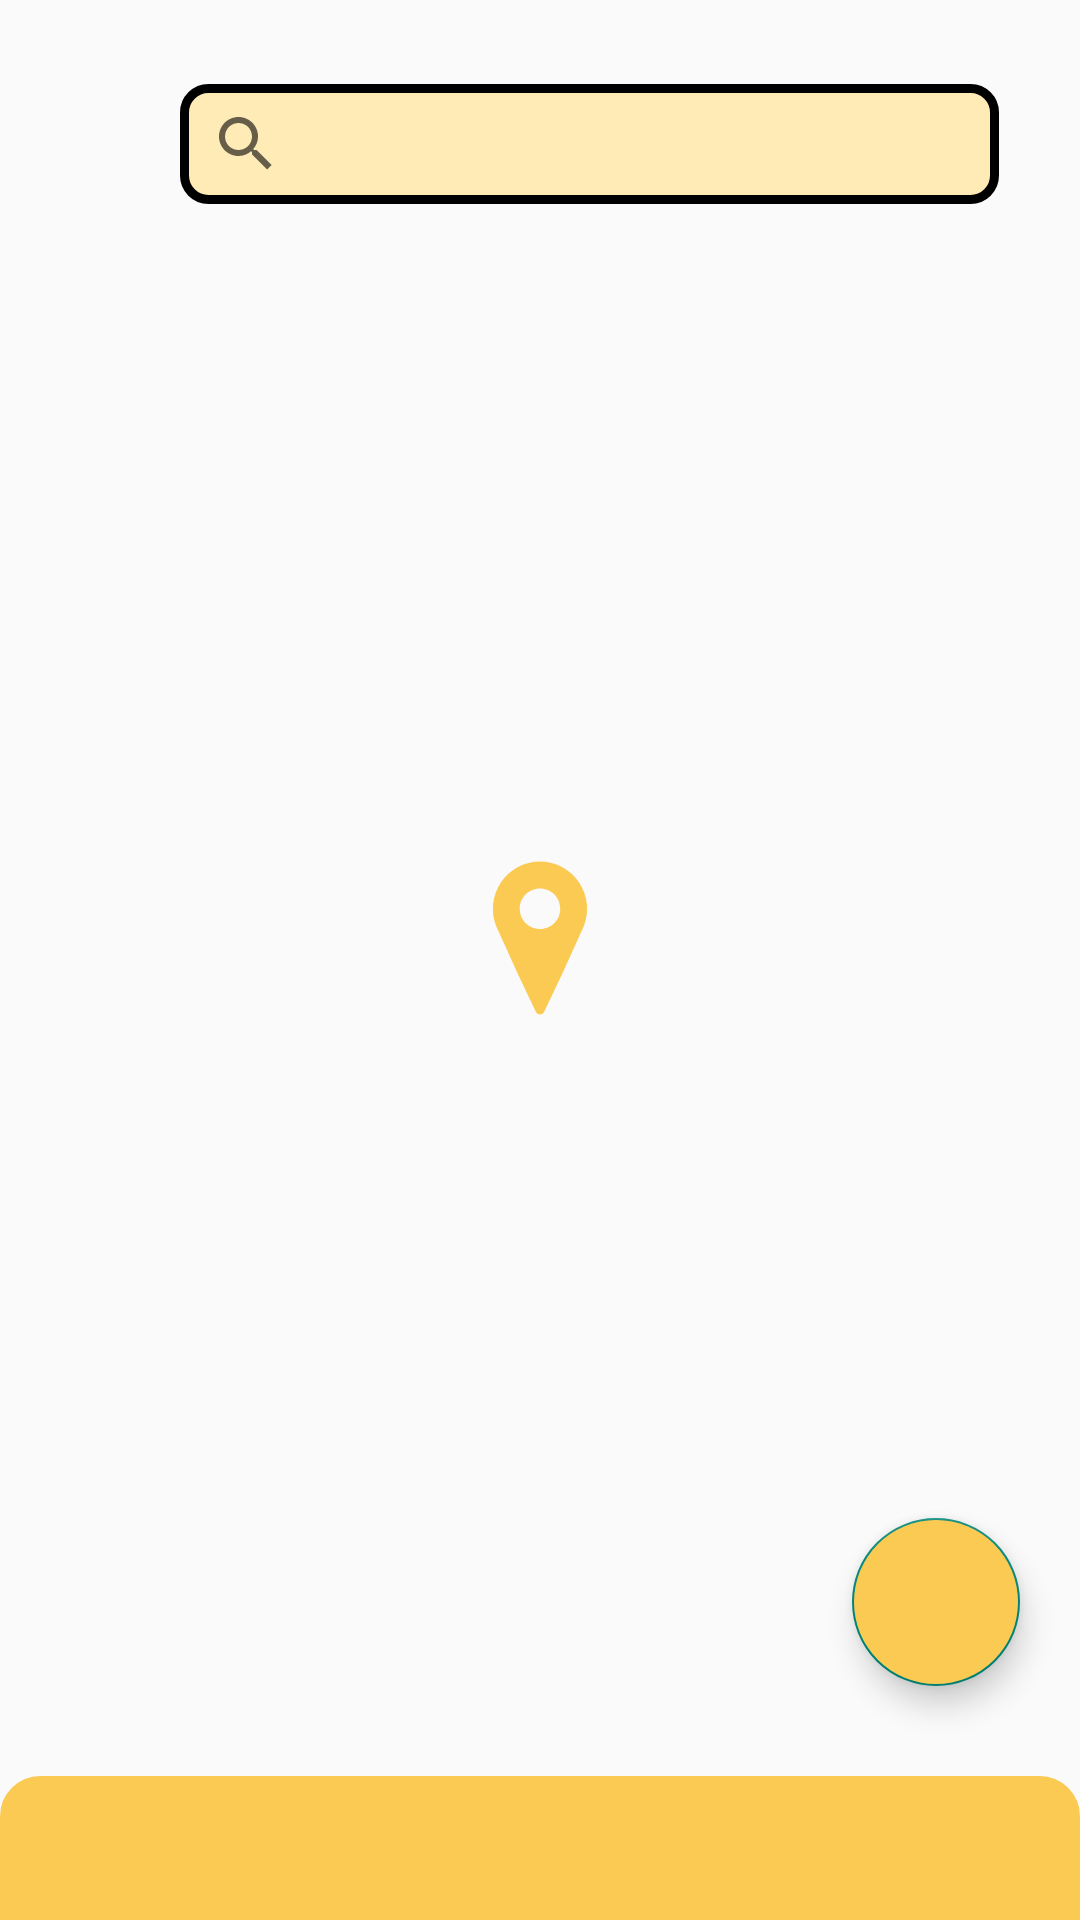

This screen was rendered from an Android layout file. Write that file and the resources it references.
<!-- AndroidManifest.xml: application theme Theme.HyperBooster -->
<!-- res/layout/fragment_map_main.xml -->
<?xml version="1.0" encoding="utf-8"?>
<androidx.constraintlayout.widget.ConstraintLayout xmlns:android="http://schemas.android.com/apk/res/android"
    xmlns:app="http://schemas.android.com/apk/res-auto"
    xmlns:tools="http://schemas.android.com/tools"
    android:layout_width="match_parent"
    android:layout_height="match_parent">

    
    <androidx.constraintlayout.widget.Guideline
        android:id="@+id/guideline_top"
        android:layout_width="wrap_content"
        android:layout_height="wrap_content"
        android:orientation="horizontal"
        app:layout_constraintGuide_begin="63dp" />

    <androidx.constraintlayout.widget.Guideline
        android:id="@+id/guideline_bottom"
        android:layout_width="wrap_content"
        android:layout_height="wrap_content"
        android:orientation="horizontal"
        app:layout_constraintGuide_end="78dp" />

    <androidx.constraintlayout.widget.Guideline
        android:id="@+id/guideline_start"
        android:layout_width="wrap_content"
        android:layout_height="wrap_content"
        android:orientation="vertical"
        app:layout_constraintGuide_begin="20dp" />

    <androidx.constraintlayout.widget.Guideline
        android:id="@+id/guideline_end"
        android:layout_width="wrap_content"
        android:layout_height="wrap_content"
        android:orientation="vertical"
        app:layout_constraintGuide_end="20dp" />

    <androidx.constraintlayout.widget.Guideline
        android:id="@+id/guideline_bottombar"
        android:layout_width="wrap_content"
        android:layout_height="wrap_content"
        android:orientation="horizontal"
        app:layout_constraintGuide_end="48dp" />

    <ImageView
        android:layout_width="0dp"
        android:layout_height="0dp"
        android:src="@drawable/back_bottom"
        app:layout_constraintBottom_toBottomOf="parent"
        app:layout_constraintEnd_toEndOf="parent"
        app:layout_constraintStart_toStartOf="parent"
        app:layout_constraintTop_toTopOf="@+id/guideline_bottombar" />

    
    <Button
        android:id="@+id/back"
        android:layout_width="30dp"
        android:layout_height="30dp"
        android:layout_marginTop="33dp"
        android:background="@drawable/icon_back"
        app:layout_constraintStart_toStartOf="@id/guideline_start"
        app:layout_constraintTop_toTopOf="parent" />

    <androidx.appcompat.widget.Toolbar
        android:id="@+id/search_toolbar"
        android:layout_width="0dp"
        android:layout_height="40dp"
        android:background="@drawable/btn_sub_color_light"
        android:minHeight="?attr/actionBarSize"
        android:theme="?attr/actionBarTheme"
        app:layout_constraintBottom_toTopOf="@+id/search_bottom"
        app:layout_constraintEnd_toStartOf="@+id/guideline_end"
        app:layout_constraintHorizontal_bias="0.0"
        app:layout_constraintStart_toEndOf="@+id/back"
        app:layout_constraintTop_toTopOf="@+id/search_top"
        android:layout_marginStart="10dp"
        android:layout_marginEnd="7dp"/>

    <SearchView
        android:id="@+id/map_search"
        android:layout_width="0dp"
        android:layout_height="30dp"
        android:fontFamily="@font/font_medium"
        android:iconifiedByDefault="false"
        android:queryBackground="@null"
        app:layout_constraintBottom_toBottomOf="@+id/search_toolbar"
        app:layout_constraintEnd_toStartOf="@+id/guideline_end"
        app:layout_constraintHorizontal_bias="0.0"
        app:layout_constraintStart_toEndOf="@+id/back"
        app:layout_constraintTop_toTopOf="@+id/search_toolbar"
        app:queryHint="주소 검색"
        app:searchIcon="@drawable/icon_search" />

    <androidx.constraintlayout.widget.Guideline
        android:id="@+id/search_top"
        android:layout_width="wrap_content"
        android:layout_height="wrap_content"
        android:orientation="horizontal"
        app:layout_constraintGuide_begin="28dp" />

    <androidx.constraintlayout.widget.Guideline
        android:id="@+id/search_bottom"
        android:layout_width="wrap_content"
        android:layout_height="wrap_content"
        android:orientation="horizontal"
        app:layout_constraintGuide_begin="68dp" />

    <Button
        android:id="@+id/location"
        android:layout_width="72dp"
        android:layout_height="72dp"
        android:background="@drawable/icon_location"
        android:backgroundTint="@color/main_color"
        app:layout_constraintBottom_toTopOf="@+id/guideline_bottom"
        app:layout_constraintEnd_toStartOf="@+id/guideline_end"
        app:layout_constraintStart_toStartOf="@+id/guideline_start"
        app:layout_constraintTop_toTopOf="@+id/guideline_top" />

    <com.google.android.material.floatingactionbutton.FloatingActionButton
        android:id="@+id/find_my_location"
        android:layout_width="wrap_content"
        android:layout_height="wrap_content"
        android:clickable="true"
        android:backgroundTint="@color/main_color"
        app:layout_constraintBottom_toTopOf="@+id/guideline_bottom"
        app:layout_constraintEnd_toStartOf="@+id/guideline_end"
        app:srcCompat="@drawable/icon_gps" />

</androidx.constraintlayout.widget.ConstraintLayout>
<!-- resources referenced by this layout -->
<resources>
  <color name="main_color">#FBCA53</color>
  <!-- drawable back_bottom (drawable) -->
  <?xml version="1.0" encoding="utf-8"?>
  <shape xmlns:android="http://schemas.android.com/apk/res/android">
      <solid android:color="@color/main_color"/>
      <corners
          android:topLeftRadius="12sp"
          android:topRightRadius="12sp"/>
      <stroke
          android:width="3sp"
          android:color="@color/main_color" />
  </shape>
  <!-- drawable btn_sub_color_light (drawable) -->
  <?xml version="1.0" encoding="utf-8"?>
  <shape xmlns:android="http://schemas.android.com/apk/res/android" >
      <solid android:color="@color/sub_color_light"/>
      <corners
          android:radius="8sp"/>
      <stroke
          android:width="3sp"
          android:color="#000000" />
  </shape>
  <!-- drawable icon_location (drawable) -->
  <vector xmlns:android="http://schemas.android.com/apk/res/android"
      android:width="30dp"
      android:height="30dp"
      android:viewportWidth="96"
      android:viewportHeight="96">
    <group>
      <clip-path
          android:pathData="M0,0h96v96h-96z"/>
      <path
          android:fillColor="#FF000000"
          android:pathData="M48,44C43,44 39,40 39,35 39,30 43,26 48,26 53,26 57,30 57,35 57,40 53,44 48,44ZM48,14C41.1,14 34.6,17.4 30.7,23.2 26.8,28.9 26,36.2 28.5,42.7L38,63.7 46.2,80.9C46.5,81.6 47.2,82 48,82 48.8,82 49.5,81.6 49.8,80.9L58,63.7 67.5,42.7C70,36.2 69.2,28.9 65.3,23.2 61.4,17.4 54.9,14 48,14Z"/>
    </group>
  </vector>
  <!-- drawable icon_search (drawable) -->
  <vector xmlns:android="http://schemas.android.com/apk/res/android"
      android:width="20dp"
      android:height="20dp"
      android:viewportWidth="96"
      android:viewportHeight="96">
    <group>
      <clip-path
          android:pathData="M0,0h96v96h-96z"/>
      <path
          android:fillColor="#FF000000"
          android:pathData="M85.5,75.6 L73,63.1C71.3,61.4 69,60.8 66.8,61.2L62.4,56.8C66.3,51.8 68.6,45.4 68.6,38.6 68.6,22.1 55.1,8.6 38.6,8.6 22.1,8.6 8.6,22.1 8.6,38.6 8.6,55.1 22.1,68.6 38.6,68.6 45.4,68.6 51.7,66.3 56.8,62.4L61.2,66.8C60.8,69 61.4,71.3 63.1,73L75.6,85.5C77,86.9 78.8,87.6 80.6,87.6 82.4,87.6 84.2,86.9 85.6,85.5 88.2,82.7 88.2,78.3 85.5,75.6ZM38.5,62.5C25.3,62.5 14.5,51.7 14.5,38.5 14.5,25.3 25.3,14.5 38.5,14.5 51.7,14.5 62.5,25.3 62.5,38.5 62.5,51.7 51.7,62.5 38.5,62.5Z"/>
    </group>
  </vector>
  <style name="Theme.HyperBooster" parent="Theme.AppCompat.Light.NoActionBar">
          
          <item name="colorPrimary">@color/purple_500</item>
          <item name="colorPrimaryVariant">@color/purple_700</item>
          <item name="colorOnPrimary">@color/white</item>
          
          <item name="colorSecondary">@color/teal_200</item>
          <item name="colorSecondaryVariant">@color/teal_700</item>
          <item name="colorOnSecondary">@color/black</item>
          
          <item name="android:statusBarColor" tools:targetApi="l">@color/black</item>
          
          <item name="android:windowActivityTransitions">true</item>
      </style>
  <color name="sub_color_light">#FEEBB6</color>
  <color name="purple_500">#FF6200EE</color>
  <color name="purple_700">#FF3700B3</color>
  <color name="white">#FFFFFFFF</color>
  <color name="teal_200">#FF03DAC5</color>
  <color name="teal_700">#FF018786</color>
  <color name="black">#FF000000</color>
</resources>
